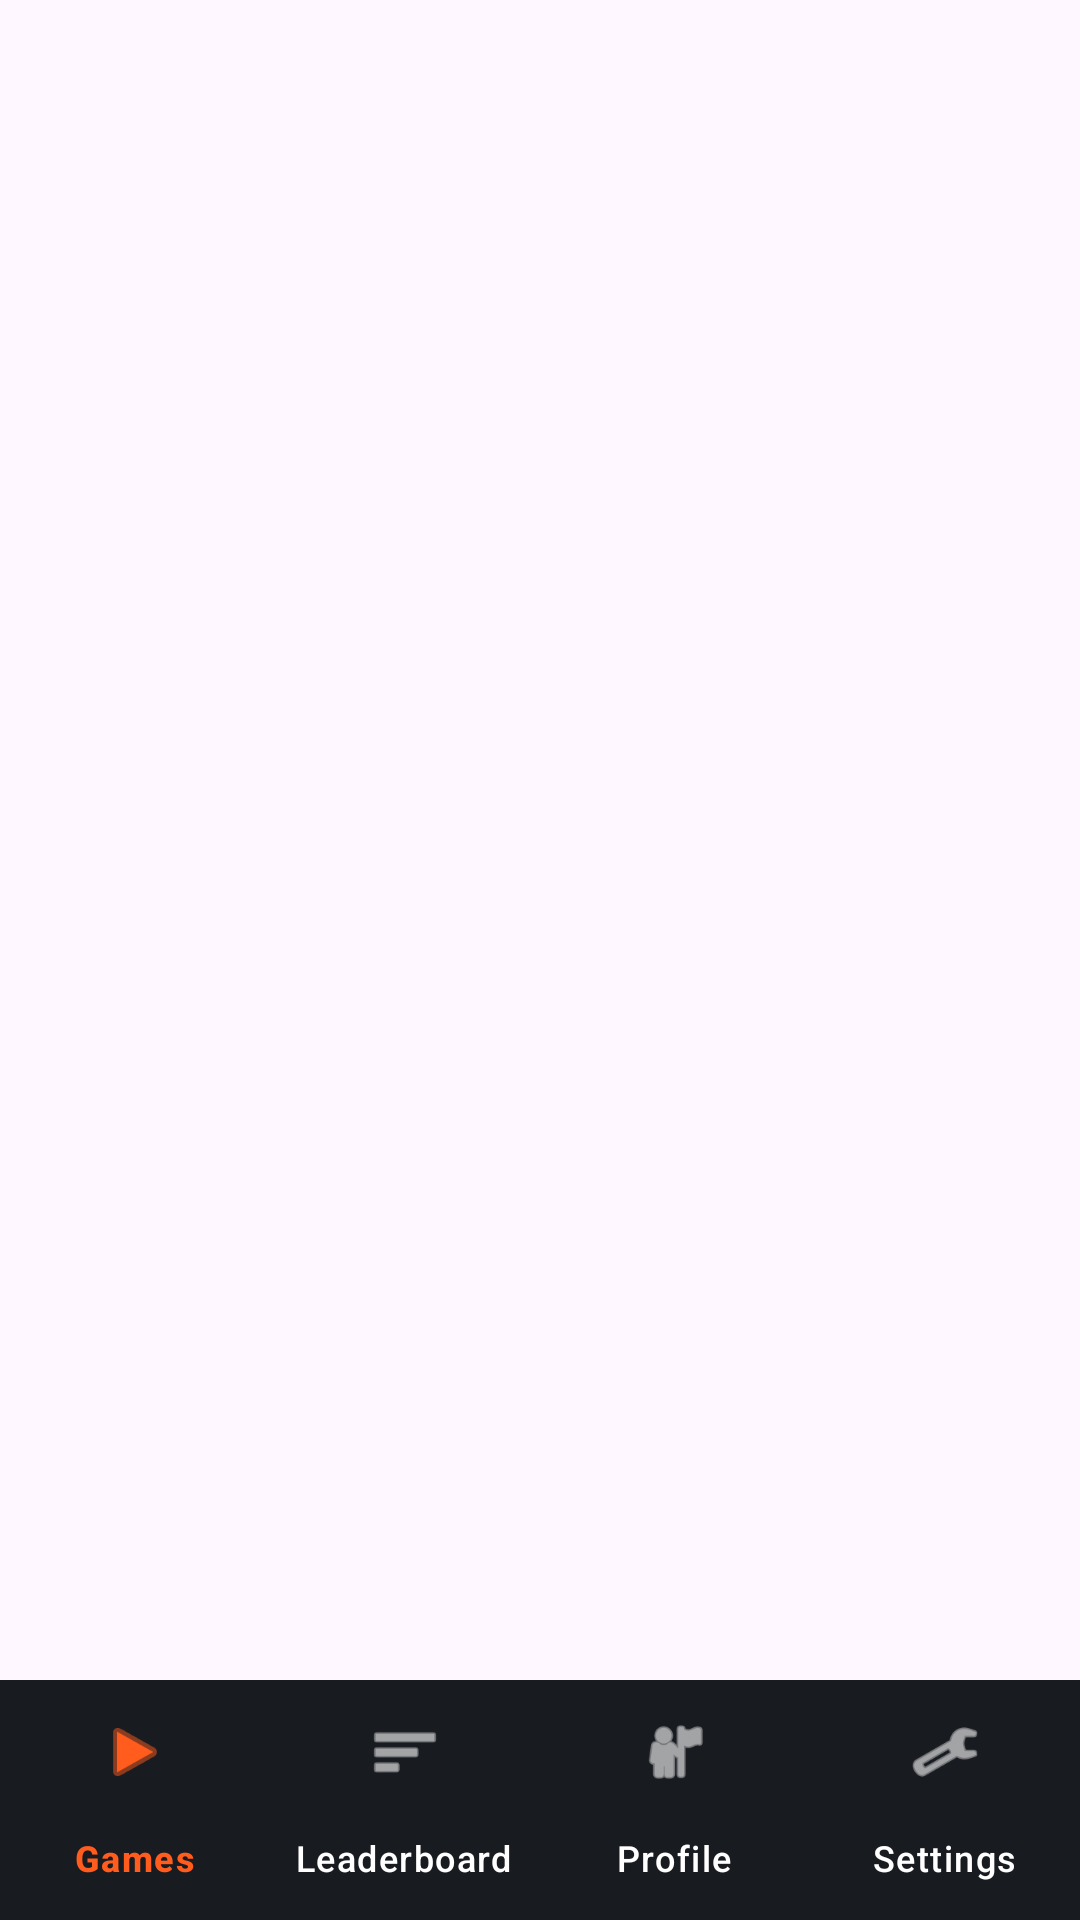

Reconstruct the res/layout file that produces this screen, plus the resources it refers to.
<!-- AndroidManifest.xml: application theme Theme.GameArena -->
<!-- res/layout/activity_main.xml -->
<?xml version="1.0" encoding="utf-8"?>
<androidx.coordinatorlayout.widget.CoordinatorLayout xmlns:android="http://schemas.android.com/apk/res/android"
    xmlns:app="http://schemas.android.com/apk/res-auto"
    xmlns:tools="http://schemas.android.com/tools"
    android:id="@+id/main"
    android:layout_width="match_parent"
    android:layout_height="match_parent"
    tools:context=".MainActivity">

    <FrameLayout
        android:id="@+id/fragmentContainer"
        android:layout_width="match_parent"
        android:layout_height="match_parent"
        android:layout_above="@id/bottomNavigationView" />

    <com.google.android.material.bottomnavigation.BottomNavigationView
        android:id="@+id/bottomNavigationView"
        android:layout_width="match_parent"
        android:layout_height="wrap_content"
        android:layout_gravity="bottom"
        android:background="#181B20"
        android:elevation="8dp"
        app:itemIconTint="@color/bottom_nav_selector"
        app:itemTextColor="@color/bottom_nav_selector"
        app:labelVisibilityMode="labeled"
        app:menu="@menu/bottom_nav_menu" />

</androidx.coordinatorlayout.widget.CoordinatorLayout>
<!-- resources referenced by this layout -->
<resources>
  <style name="Theme.GameArena" parent="Base.Theme.GameArena" />
  <style name="Base.Theme.GameArena" parent="Theme.Material3.DayNight.NoActionBar">
          
          
      </style>
</resources>
